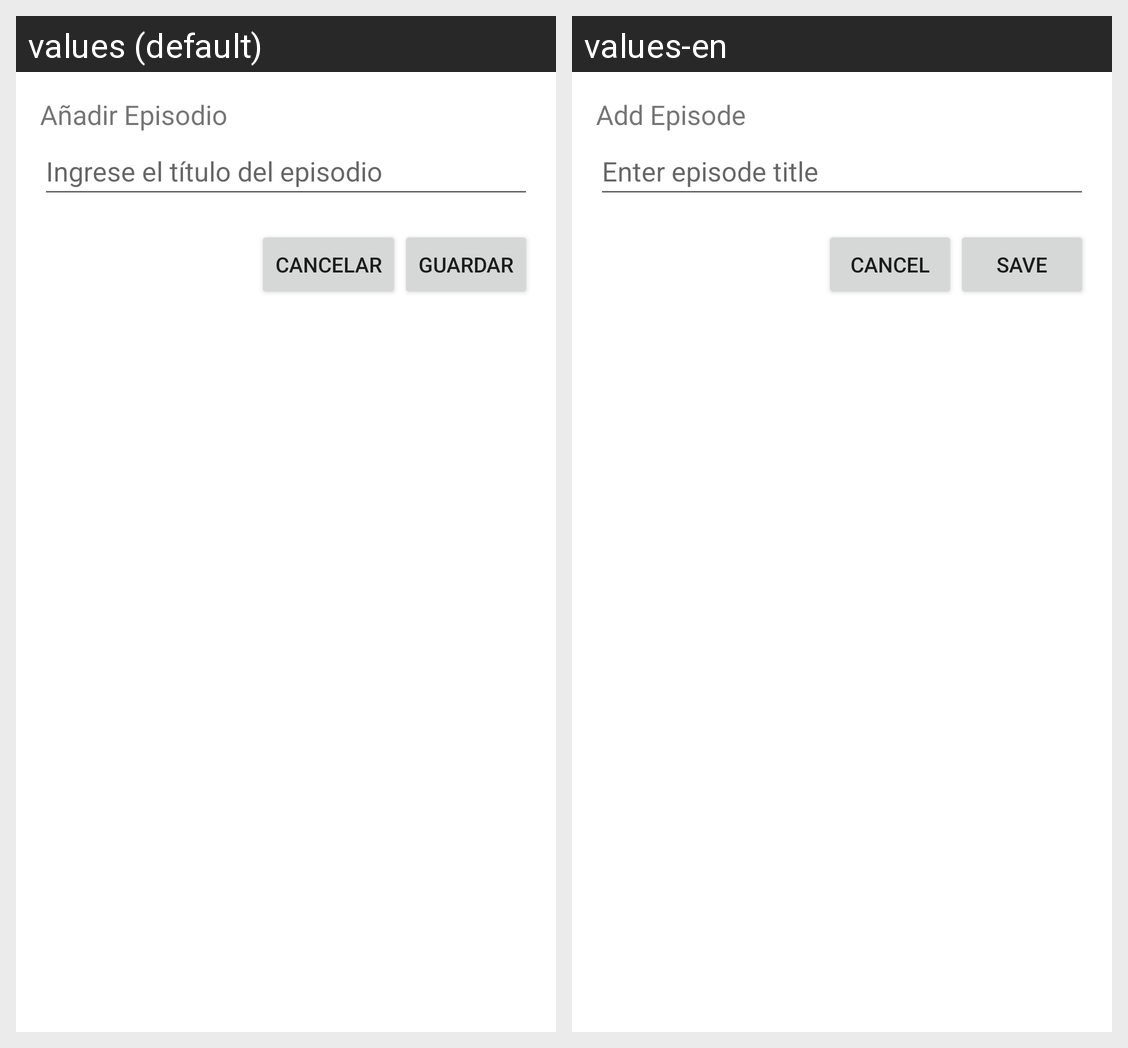

Here is an Android app screen in its default locale and in the app's own translations. Write out the translated-string differences for the strings that appear on this screen.
Android screen res/layout/dialog_add_episode.xml rendered under 2 locales, left to right: values (default), values-en. Device: Nexus 5 (rendered at 1080×1920; each locale shown at half size, 540×960, under a caption strip naming it); theme Theme.SeriesTracker.
Strings drawn on this screen, with the default value and each locale's value (text and hints the layout hard-codes, and strings that could not be matched under every locale, appear in the picture but are not listed):

add_episode_title
  values: Añadir Episodio
  values-en: Add Episode

episode_hint
  values: Ingrese el título del episodio
  values-en: Enter episode title

cancel_episode
  values: Cancelar
  values-en: Cancel

save_episode
  values: Guardar
  values-en: Save
